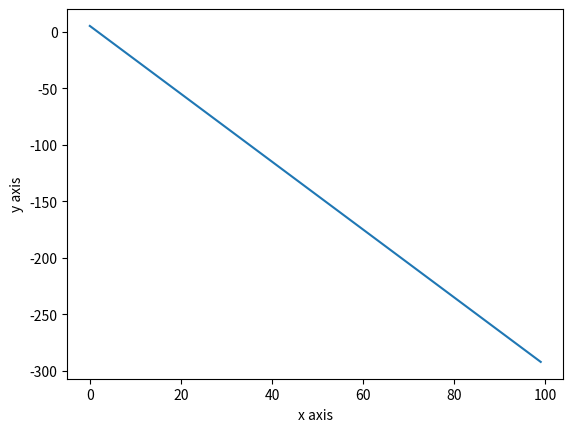

The script that saved this image:
'''
모듈(module)설치
터미널 창에서 pip 설치 명령어 사용
ex)pip install  
    설치된 모듈을 확인하고 싶을때
ex)pip list
    matplotlib
모듈 불러오기
    import 모듈이름
모듈 사용하기
    모듈이름.메소드()
    모듈이름.변수

'''
import matplotlib.pyplot as plt
# plt.figure()
# plt.plot([0,1,2],[1,3,5])
# plt.show()

# plt.figure()
# x1=[0,100]
# y1=[0,100]
# x2=[0,100]
# y2=[0,50]
# plt.plot(x1,y1,"r",x2,y2,"k")
# plt.xlabel("x axis")
# plt.ylabel("y axis")
# plt.title("y=x+1, y=1/2x")
# plt.show()

x=[]
y=[]
for i in range(100):
    x.append(i)
    y.append(-3*i+5)
plt.figure()
plt.plot(x,y)
plt.xlabel("x axis")
plt.ylabel("y axis")
plt.show()

# x=[]
# y=[]
# x1=[]
# y1=[]
# for i in range(-100,101):
#     x.append(i)
#     y.append(i*i)
#     x1.append(i)
#     y1.append(60*i)
# plt.figure()
# plt.plot(x,y,x1,y1)
# plt.xlabel("x axis")
# plt.ylabel("y axis")
# plt.show()